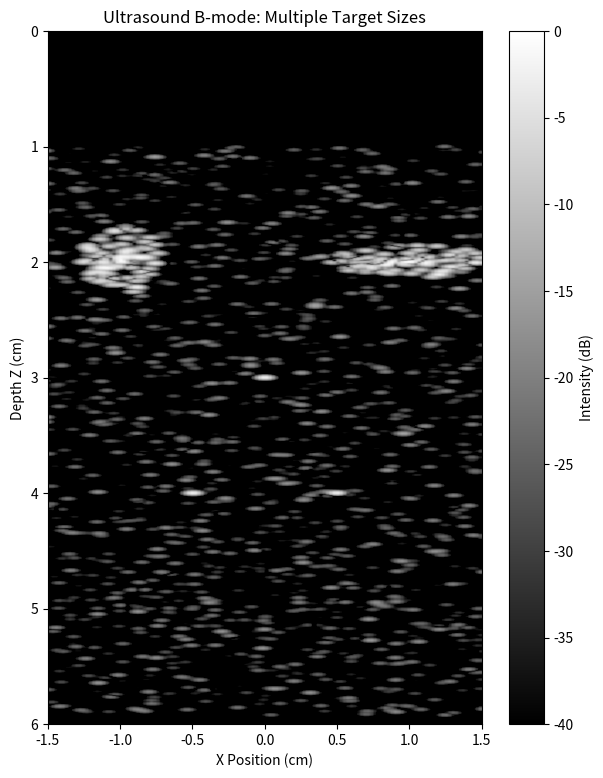

Generate this figure with matplotlib:
import numpy as np
import matplotlib.pyplot as plt
from scipy.signal import hilbert

# --- 1. PARAMETERS ---
c = 1520              
fs = 100e6            
depth_max = 0.06      
t = np.arange(0, (2 * depth_max) / c, 1/fs)

num_channels = 128    
x_array = np.linspace(-0.015, 0.015, num_channels) 

# --- 2. PHANTOM GENERATION (Speckle + Point Targets + Large Targets) ---
num_speckle = 2000    
x_speckle = np.random.uniform(-0.02, 0.02, num_speckle)
z_speckle = np.random.uniform(0.01, depth_max, num_speckle)
amp_speckle = np.random.normal(0, 0.45, num_speckle) 

# A. Point targets (Punti singoli brillanti)
x_points = [0.0, -0.005, 0.005]
z_points = [0.03, 0.04, 0.04]   
amp_points = [6.0, 6.0, 6.0]  

# B. Large Target 1: Massa circolare (es. a sinistra)
num_pts_large = 100
theta = np.random.uniform(0, 2*np.pi, num_pts_large)
radius = np.random.uniform(0, 0.003, num_pts_large) # Raggio 3mm
x_large1 = -0.01 + radius * np.cos(theta)
z_large1 = 0.02 + radius * np.sin(theta)
amp_large1 = [3.0] * num_pts_large # Meno brillanti dei punti singoli per realismo

# C. Large Target 2: Struttura piatta/ellittica (es. a destra)
x_large2 = 0.01 + (radius * 2) * np.cos(theta) # Più larga
z_large2 = 0.02 + (radius * 0.5) * np.sin(theta) # Più sottile
amp_large2 = [3.0] * num_pts_large

# Combine everything
x_s = np.concatenate([x_speckle, x_points, x_large1, x_large2])
z_s = np.concatenate([z_speckle, z_points, z_large1, z_large2])
amps = np.concatenate([amp_speckle, amp_points, amp_large1, amp_large2])

# --- 3. IMPULSE e(t) ---
f0 = 5e6
pulse_t = np.arange(-1e-6, 1e-6, 1/fs)
et = np.exp(-0.5 * (pulse_t / 0.15e-6)**2) * np.cos(2 * np.pi * f0 * pulse_t)

# --- 4. SIMULATION ---
b_mode_matrix = np.zeros((len(t), num_channels))

print("Simulating scan lines...")
for i, x_tx in enumerate(x_array):
    rf_line = np.zeros_like(t)
    for xs, zs, amp in zip(x_s, z_s, amps):
        dist = np.sqrt((x_tx - xs)**2 + zs**2)
        tau = (2 * dist) / c
        idx_tau = np.argmin(np.abs(t - tau))
        start_idx = idx_tau - len(et)//2
        end_idx = start_idx + len(et)
        
        if 0 <= start_idx and end_idx < len(rf_line):
            lateral_weight = np.exp(-((x_tx - xs)**2) / (0.0005**2))
            rf_line[start_idx:end_idx] += et * amp * lateral_weight
            
    b_mode_matrix[:, i] = np.abs(hilbert(rf_line))

# --- 5. VISUALIZATION ---
plt.figure(figsize=(7, 9))
image_data = 20 * np.log10(b_mode_matrix + 1e-6) 
image_data -= np.max(image_data)

plt.imshow(image_data, aspect='auto', cmap='gray', vmin=-40, vmax=0,
           extent=[x_array[0]*100, x_array[-1]*100, depth_max*100, 0])

plt.title("Ultrasound B-mode: Multiple Target Sizes")
plt.xlabel("X Position (cm)")
plt.ylabel("Depth Z (cm)")
plt.colorbar(label="Intensity (dB)")
plt.show()